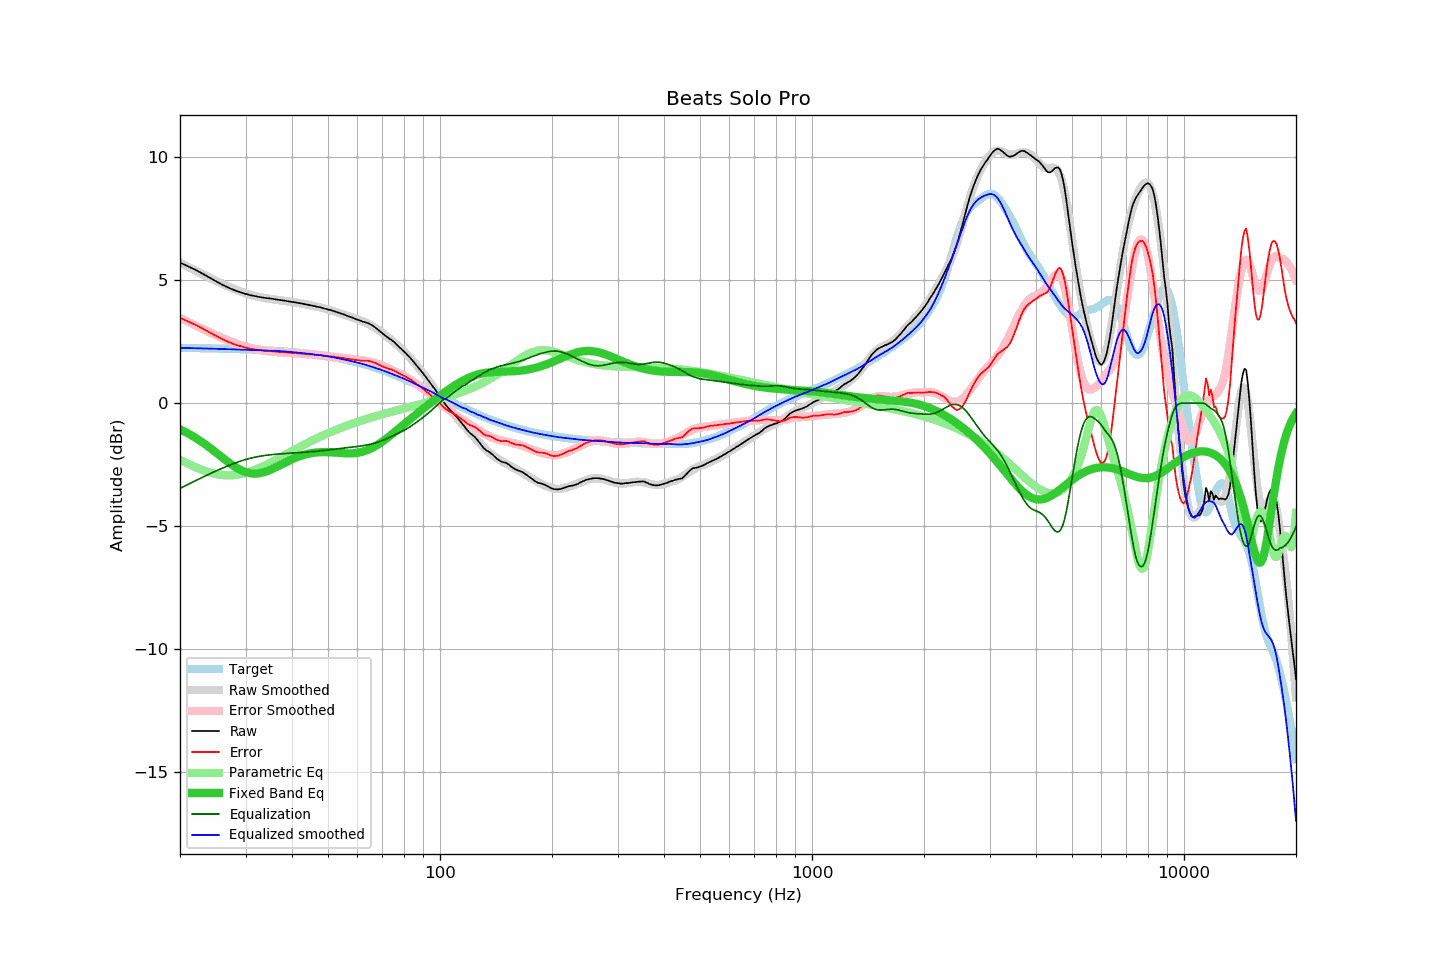

The table this chart was drawn from, first rows:
frequency, raw, error, smoothed, error_smoothed, equalization, parametric_eq, equalized_raw, equalized_smoothed, target
20, 5.71, 3.47, 5.72, 3.47, -3.47, -1.07, 2.24, 2.25, 2.25
21, 5.56, 3.32, 5.55, 3.31, -3.31, -1.23, 2.26, 2.24, 2.24
22, 5.42, 3.19, 5.39, 3.16, -3.16, -1.41, 2.27, 2.23, 2.24
23, 5.26, 3.03, 5.24, 3.01, -3.01, -1.60, 2.25, 2.22, 2.23
24, 5.10, 2.88, 5.10, 2.88, -2.88, -1.80, 2.22, 2.22, 2.23
25, 4.95, 2.73, 4.97, 2.76, -2.76, -2.01, 2.19, 2.21, 2.22
26, 4.81, 2.60, 4.85, 2.65, -2.65, -2.22, 2.17, 2.20, 2.21
27, 4.69, 2.49, 4.74, 2.55, -2.55, -2.41, 2.15, 2.19, 2.21
28, 4.59, 2.39, 4.64, 2.45, -2.45, -2.58, 2.14, 2.18, 2.20
29, 4.51, 2.32, 4.55, 2.37, -2.37, -2.71, 2.15, 2.18, 2.19
30, 4.44, 2.26, 4.46, 2.30, -2.30, -2.81, 2.15, 2.17, 2.19
31, 4.38, 2.21, 4.40, 2.24, -2.24, -2.86, 2.14, 2.16, 2.18
32, 4.34, 2.18, 4.34, 2.19, -2.19, -2.87, 2.15, 2.15, 2.17
33, 4.30, 2.15, 4.30, 2.16, -2.16, -2.84, 2.15, 2.15, 2.16
34, 4.27, 2.13, 4.27, 2.13, -2.13, -2.79, 2.15, 2.14, 2.15
35, 4.25, 2.12, 4.24, 2.10, -2.10, -2.72, 2.15, 2.13, 2.14
36, 4.22, 2.10, 4.21, 2.08, -2.08, -2.63, 2.14, 2.13, 2.13
37, 4.19, 2.08, 4.19, 2.07, -2.07, -2.54, 2.13, 2.12, 2.11
38, 4.17, 2.07, 4.16, 2.06, -2.06, -2.45, 2.12, 2.10, 2.10
39, 4.14, 2.06, 4.14, 2.05, -2.05, -2.36, 2.10, 2.09, 2.09
40, 4.11, 2.04, 4.11, 2.04, -2.04, -2.29, 2.08, 2.08, 2.07
41, 4.09, 2.03, 4.09, 2.03, -2.03, -2.22, 2.07, 2.06, 2.06
42, 4.06, 2.02, 4.06, 2.02, -2.02, -2.16, 2.05, 2.05, 2.05
43, 4.03, 2.00, 4.03, 2.00, -2.00, -2.11, 2.03, 2.03, 2.03
44, 4.00, 1.99, 4.01, 1.99, -1.99, -2.07, 2.01, 2.01, 2.01
45, 3.97, 1.98, 3.97, 1.98, -1.98, -2.04, 1.99, 2.00, 2.00
46, 3.94, 1.97, 3.94, 1.97, -1.97, -2.02, 1.98, 1.98, 1.98
47, 3.91, 1.95, 3.91, 1.95, -1.95, -2.00, 1.96, 1.96, 1.96
48, 3.88, 1.94, 3.88, 1.94, -1.94, -1.99, 1.95, 1.94, 1.94
49, 3.84, 1.92, 3.84, 1.92, -1.92, -1.99, 1.92, 1.92, 1.92
50, 3.80, 1.90, 3.81, 1.91, -1.91, -2.00, 1.90, 1.90, 1.90
51, 3.77, 1.90, 3.77, 1.89, -1.89, -2.00, 1.88, 1.88, 1.88
52, 3.73, 1.88, 3.73, 1.88, -1.88, -2.01, 1.86, 1.86, 1.86
53, 3.69, 1.86, 3.69, 1.86, -1.86, -2.02, 1.83, 1.83, 1.83
54, 3.65, 1.85, 3.65, 1.84, -1.84, -2.03, 1.81, 1.81, 1.81
55, 3.61, 1.83, 3.61, 1.83, -1.83, -2.04, 1.78, 1.78, 1.78
56, 3.56, 1.80, 3.57, 1.82, -1.82, -2.04, 1.75, 1.75, 1.76
57, 3.52, 1.79, 3.53, 1.80, -1.80, -2.05, 1.72, 1.73, 1.73
58, 3.48, 1.78, 3.49, 1.79, -1.79, -2.04, 1.69, 1.70, 1.71
59, 3.43, 1.75, 3.45, 1.78, -1.78, -2.04, 1.66, 1.67, 1.68
60, 3.39, 1.74, 3.41, 1.76, -1.76, -2.02, 1.63, 1.65, 1.65
61, 3.35, 1.73, 3.37, 1.75, -1.75, -2.00, 1.60, 1.62, 1.62
62, 3.31, 1.72, 3.32, 1.73, -1.73, -1.97, 1.58, 1.59, 1.59
63, 3.28, 1.72, 3.28, 1.72, -1.72, -1.94, 1.57, 1.56, 1.56
64, 3.25, 1.72, 3.23, 1.70, -1.70, -1.90, 1.56, 1.53, 1.53
65, 3.20, 1.70, 3.17, 1.67, -1.67, -1.86, 1.53, 1.50, 1.50
66, 3.14, 1.67, 3.11, 1.65, -1.65, -1.81, 1.49, 1.47, 1.47
67, 3.07, 1.63, 3.06, 1.62, -1.62, -1.75, 1.45, 1.43, 1.44
68, 2.99, 1.59, 2.99, 1.59, -1.59, -1.69, 1.40, 1.40, 1.41
69, 2.91, 1.54, 2.93, 1.56, -1.56, -1.63, 1.36, 1.37, 1.38
70, 2.83, 1.49, 2.86, 1.52, -1.52, -1.56, 1.31, 1.34, 1.34
71, 2.76, 1.46, 2.79, 1.48, -1.48, -1.50, 1.28, 1.30, 1.31
72, 2.69, 1.42, 2.71, 1.45, -1.45, -1.43, 1.25, 1.27, 1.27
73, 2.62, 1.38, 2.64, 1.40, -1.40, -1.36, 1.22, 1.23, 1.24
74, 2.57, 1.37, 2.56, 1.36, -1.36, -1.29, 1.21, 1.20, 1.20
75, 2.50, 1.33, 2.49, 1.32, -1.32, -1.21, 1.18, 1.16, 1.17
76, 2.42, 1.29, 2.41, 1.28, -1.28, -1.14, 1.14, 1.13, 1.13
77, 2.33, 1.24, 2.34, 1.24, -1.24, -1.07, 1.09, 1.10, 1.10
78, 2.25, 1.19, 2.26, 1.20, -1.20, -1.00, 1.06, 1.06, 1.06
79, 2.17, 1.15, 2.18, 1.15, -1.15, -0.93, 1.02, 1.03, 1.03
... 553 more rows
